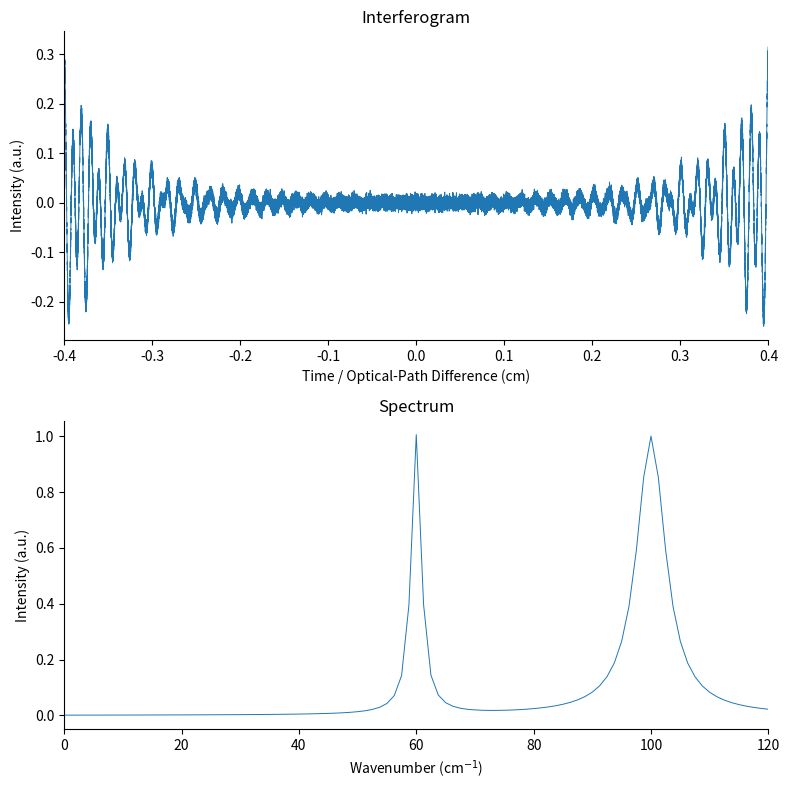

Python code for this plot:
import numpy as np, matplotlib.pyplot as plt

# ---------- parameters ----------
N        = 65536                # lots of points → smooth FFT
opd_max  = 0.4                  # ±0.4 cm travel
t        = np.linspace(-opd_max, opd_max, N)
dt       = t[1] - t[0]

# two Lorentzian lines at 60 cm⁻¹ (narrow) and 100 cm⁻¹ (broad)
def lorentz(nu0, fwhm, amp=1):
    gamma = fwhm/2
    return amp * gamma**2 / ((freq - nu0)**2 + gamma**2)

# spectrum grid (for plotting ground truth)
freq = np.fft.fftfreq(N, d=dt)
pos  = freq >= 0
spectrum = lorentz(60, 2) + lorentz(100, 6)

# build corresponding interferogram via inverse FFT
fft_array       = np.zeros_like(freq, dtype=complex)
fft_array[pos]  = spectrum[pos]          # positive half
fft_array[~pos] = spectrum[pos][::-1]    # enforce Hermitian symmetry
interferogram   = np.fft.ifft(fft_array).real

# add realistic centre-burst scaling and a touch of noise
interferogram *= 1e3                     # make the centre-burst huge
interferogram += 0.02 * interferogram.max() * np.random.randn(N)

# ---------- plotting ----------
fig, (ax1, ax2) = plt.subplots(2, 1, figsize=(8, 8))

ax1.plot(t, interferogram, lw=0.7)
ax1.set_xlabel('Time / Optical-Path Difference (cm)')
ax1.set_ylabel('Intensity (a.u.)')
ax1.set_title('Interferogram')
ax1.set_xlim(-opd_max, opd_max)

ax2.plot(freq[pos], spectrum[pos], lw=0.7)
ax2.set_xlabel('Wavenumber (cm$^{-1}$)')
ax2.set_ylabel('Intensity (a.u.)')
ax2.set_title('Spectrum')
ax2.set_xlim(0, 120)

for ax in (ax1, ax2):
    ax.spines[['top', 'right']].set_visible(False)

plt.tight_layout()
plt.show()



